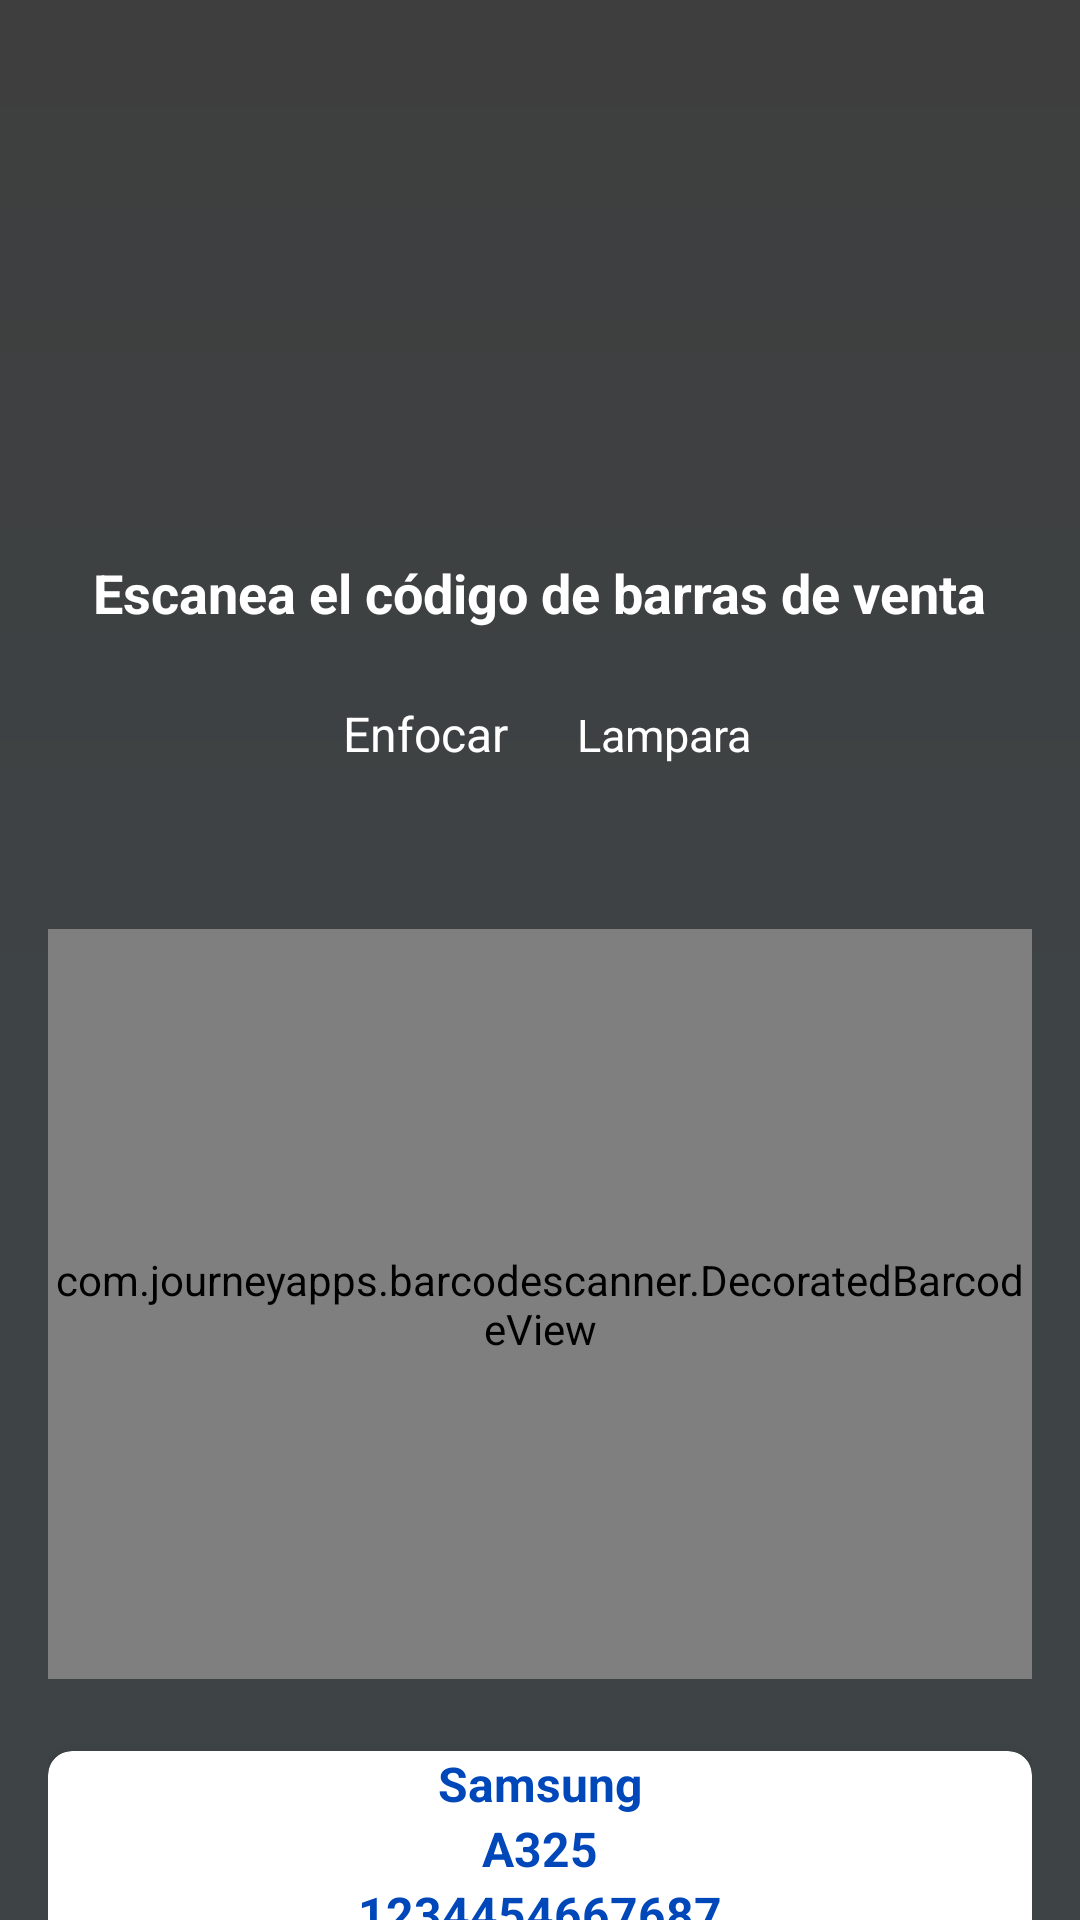

Write the Android layout XML for this screen, with the resource values it uses.
<!-- AndroidManifest.xml: activity theme Theme.AppCompat.Translucent -->
<!-- res/layout/activity_qr_validation.xml -->
<?xml version="1.0" encoding="UTF-8"?>
<RelativeLayout xmlns:android="http://schemas.android.com/apk/res/android"
    xmlns:app="http://schemas.android.com/apk/res-auto"
    xmlns:tools="http://schemas.android.com/tools"
    android:layout_width="match_parent"
    android:layout_height="match_parent"
    android:background="@drawable/bg_color"
    android:orientation="vertical"
    tools:context=".ui.validacion.QRValidationActivity">

    


    
    <LinearLayout
        android:layout_width="match_parent"
        android:layout_height="match_parent"
        android:orientation="vertical"
        android:paddingStart="16dp"
        android:paddingTop="48dp"
        android:paddingEnd="16dp">

        <ImageView
            android:layout_width="wrap_content"
            android:layout_height="wrap_content"
            android:layout_gravity="center"
            android:layout_marginBottom="32dp"
            android:onClick="testCodigo"
            android:src="@drawable/logo_macro_coco_sim_1_3x"
            android:visibility="invisible" />

        <TextView
            android:id="@+id/txtTitulo"
            android:layout_width="wrap_content"
            android:layout_height="wrap_content"
            android:layout_gravity="center"
            android:layout_marginBottom="24dp"
            android:text="Escanea el código de barras de venta"
            android:textColor="@color/white"
            android:textSize="18sp"
            android:textStyle="bold" />


        
        <LinearLayout
            android:layout_width="wrap_content"
            android:layout_height="wrap_content"
            android:layout_gravity="center"
            android:orientation="horizontal">

            <ImageButton
                android:layout_width="wrap_content"
                android:layout_height="wrap_content"
                android:background="?selectableItemBackground"
                android:onClick="setAutoFocus"
                android:paddingStart="0dp"
                android:paddingEnd="24dp"
                app:srcCompat="@drawable/focus_camera_icon" />

            <ImageButton
                android:layout_width="wrap_content"
                android:layout_height="wrap_content"
                android:background="?selectableItemBackground"
                android:onClick="setTurnTorch"
                android:paddingStart="10dp"
                android:paddingEnd="0dp"
                app:srcCompat="@drawable/bright_icon" />

        </LinearLayout>

        <LinearLayout
            android:layout_width="wrap_content"
            android:layout_height="wrap_content"
            android:layout_gravity="center"
            android:layout_marginBottom="10dp"
            android:orientation="horizontal">

            <TextView
                android:layout_width="wrap_content"
                android:layout_height="wrap_content"
                android:paddingStart="5dp"
                android:paddingEnd="13dp"
                android:text="Enfocar"
                android:textAlignment="center"
                android:textColor="@color/white"
                android:textSize="16sp" />

            <TextView
                android:layout_width="wrap_content"
                android:layout_height="wrap_content"
                android:paddingStart="10dp"
                android:paddingEnd="0dp"
                android:text="Lampara"
                android:textAlignment="center"
                android:textColor="@color/white"
                android:textSize="15sp" />

        </LinearLayout>


        <TextView
            android:id="@+id/txtStatus"
            android:layout_width="wrap_content"
            android:layout_height="wrap_content"
            android:layout_gravity="center"
            android:layout_marginVertical="5dp"
            android:text=" "
            android:textColor="@color/white"
            android:textSize="18sp"
            android:textStyle="bold" />

        

        
        <com.journeyapps.barcodescanner.DecoratedBarcodeView
            android:id="@+id/barcodeScanner"
            android:layout_width="wrap_content"
            android:layout_height="250dp"

            android:layout_marginTop="10dp"
            app:zxing_preview_scaling_strategy="fitXY"
            app:zxing_use_texture_view="false" />

        <androidx.cardview.widget.CardView
            android:layout_width="match_parent"
            android:layout_height="90dp"
            android:layout_gravity="center_horizontal"
            android:layout_marginTop="24dp"
            android:layout_marginBottom="56dp"
            android:layoutMode="clipBounds"
            app:cardBackgroundColor="@color/white"
            app:cardCornerRadius="8dp"
            app:cardElevation="10dp">

            <LinearLayout
                android:layout_width="match_parent"
                android:layout_height="match_parent"
                android:orientation="vertical">

                <TextView
                    android:id="@+id/txtMarca"
                    android:layout_width="wrap_content"
                    android:layout_height="wrap_content"
                    android:layout_gravity="center"
                    android:text="Samsung"
                    android:textColor="@color/macropay_blue"
                    android:textSize="16sp"
                    android:textStyle="bold" />

                <TextView
                    android:id="@+id/txtModelo"
                    android:layout_width="wrap_content"
                    android:layout_height="wrap_content"
                    android:layout_gravity="center"
                    android:text="A325"
                    android:textColor="@color/macropay_blue"
                    android:textSize="16sp"
                    android:textStyle="bold" />
                
                <TextView
                    android:id="@+id/txtIMEI"
                    android:layout_width="wrap_content"
                    android:layout_height="wrap_content"
                    android:layout_gravity="center"
                    android:text="1234454667687"
                    android:textColor="@color/macropay_blue"
                    android:textSize="16sp"
                    android:textStyle="bold" />

                <TextView
                    android:id="@+id/txtNumTel"
                    android:layout_width="wrap_content"
                    android:layout_height="wrap_content"
                    android:layout_gravity="center"
                    android:text="Sin número de telefono registrado"
                    android:textColor="@color/macropay_blue"
                    android:textSize="16sp"
                    android:textStyle="bold"
                    android:visibility="gone" />

                <TextView
                    android:id="@+id/txtAndroidVersion"
                    android:layout_width="wrap_content"
                    android:layout_height="wrap_content"
                    android:layout_gravity="center"
                    android:onClick="testerSalir"
                    android:text="Android 10 -Q....."
                    android:textColor="@color/macropay_blue"
                    android:textSize="15sp"
                    android:textStyle="bold" />


            </LinearLayout>
        </androidx.cardview.widget.CardView>


    </LinearLayout>

</RelativeLayout>
<!-- resources referenced by this layout -->
<resources>
  <color name="macropay_blue">#0047BA</color>
  <color name="white">#FFFFFFFF</color>
  <!-- drawable bg_color (drawable) -->
  <?xml version="1.0" encoding="utf-8"?>
  <shape xmlns:android="http://schemas.android.com/apk/res/android">
      <gradient
          android:angle="90"
          android:centerColor="#C1000609"
          android:endColor="#C1000000"
          android:startColor="#C1000609"
          />
      
  </shape>
  <!-- drawable bright_icon: vector/xml drawable (drawable, 3241 chars, omitted) -->
  <!-- drawable focus_camera_icon: vector/xml drawable (drawable, 2250 chars, omitted) -->
  <!-- drawable logo_macro_coco_sim_1_3x: png bitmap (drawable-xxhdpi, 60816 bytes) -->
  <style name="Theme.AppCompat.Translucent" parent="@style/Theme.AppCompat.NoActionBar">
          
          <item name="android:background">@android:color/transparent</item>
          
          <item name="android:windowNoTitle">true</item>
          
          <item name="android:windowBackground">@android:color/transparent</item>
          
          <item name="android:colorBackgroundCacheHint">@null</item>
          
          <item name="android:windowIsTranslucent">true</item>
          
          <item name="android:windowAnimationStyle">@android:style/Animation</item>
  
          <item name="android:windowTranslucentStatus">true</item>
          <item name="android:windowTranslucentNavigation">true</item>
          <item name="android:windowContentOverlay">@null</item>
  
          <item name="android:windowFullscreen">true</item>
          <item name="android:windowLayoutInDisplayCutoutMode">shortEdges</item>
  
  
  
      </style>
</resources>
